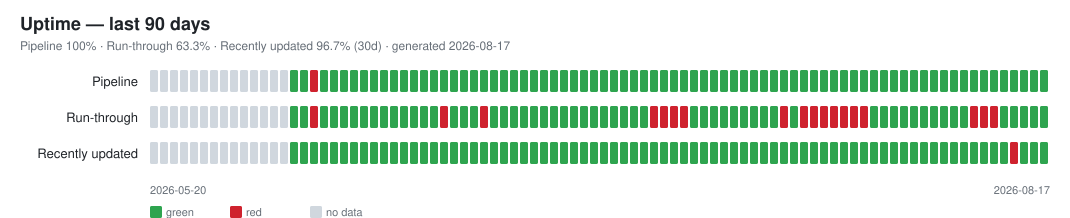

The table this chart was drawn from, first rows:
date, pipeline, run_through, n_skipped, skipped_ids, recently_updated, n_stale, stale_ids, n_datasets
2026-06-03, green, green, 0, , green, 0, , 70
2026-06-04, green, green, 0, , green, 0, , 70
2026-06-06, green, green, 0, , green, 0, , 70
2026-06-07, green, green, 0, , green, 0, , 70
2026-06-08, green, green, 0, , green, 0, , 70
2026-06-09, green, green, 0, , green, 0, , 70
2026-06-10, green, green, 0, , green, 0, , 70
2026-06-11, green, green, 0, , green, 0, , 70
2026-06-12, green, green, 0, , green, 0, , 70
2026-06-13, green, green, 0, , green, 0, , 70
2026-06-14, green, green, 0, , green, 0, , 70
2026-06-15, green, green, 0, , green, 0, , 70
2026-06-16, green, green, 0, , green, 0, , 70
2026-06-17, green, green, 0, , green, 0, , 70
2026-06-18, green, red, 12, ch_fso_cpi;ch_fso_ppi;ch_fso_wage_idx;ch…, green, 0, , 70
2026-06-19, green, green, 0, , green, 0, , 70
2026-06-20, green, green, 0, , green, 0, , 70
2026-06-21, green, green, 0, , green, 0, , 70
2026-06-22, green, red, 1, ch_adecco_sjmi, green, 0, , 70
2026-06-23, green, green, 0, , green, 0, , 70
2026-06-24, green, green, 0, , green, 0, , 70
2026-06-25, green, green, 0, , green, 0, , 70
2026-06-26, green, green, 0, , green, 0, , 70
2026-06-27, green, green, 0, , green, 0, , 70
2026-06-28, green, green, 0, , green, 0, , 70
2026-06-29, green, green, 0, , green, 0, , 70
2026-06-30, green, green, 0, , green, 0, , 70
2026-07-01, green, green, 0, , green, 0, , 70
2026-07-02, green, green, 0, , green, 0, , 70
2026-07-03, green, green, 0, , green, 0, , 70
2026-07-04, green, green, 0, , green, 0, , 70
2026-07-05, green, green, 0, , green, 0, , 70
2026-07-06, green, green, 0, , green, 0, , 70
2026-07-07, green, green, 0, , green, 0, , 70
2026-07-08, green, green, 0, , green, 0, , 70
2026-07-09, green, red, 1, ch_adecco_sjmi, green, 0, , 70
2026-07-10, green, red, 1, ch_adecco_sjmi, green, 0, , 70
2026-07-11, green, red, 1, ch_adecco_sjmi, green, 0, , 70
2026-07-12, green, red, 1, ch_adecco_sjmi, green, 0, , 70
2026-07-13, green, green, 0, , green, 0, , 70
2026-07-14, green, green, 0, , green, 0, , 70
2026-07-15, green, green, 0, , green, 0, , 70
2026-07-16, green, green, 0, , green, 0, , 70
2026-07-17, green, green, 0, , green, 0, , 70
2026-07-18, green, green, 0, , green, 0, , 70
2026-07-19, green, green, 0, , green, 0, , 70
2026-07-20, green, green, 0, , green, 0, , 70
2026-07-21, green, green, 0, , green, 0, , 70
2026-07-22, green, red, 2, ch_kof_barometer;ch_kof_esi, green, 0, , 70
2026-07-23, green, green, 0, , green, 0, , 70
2026-07-24, green, red, 2, ch_kof_barometer;ch_kof_esi, green, 0, , 70
2026-07-25, green, red, 2, ch_kof_barometer;ch_kof_esi, green, 0, , 70
2026-07-26, green, red, 2, ch_kof_barometer;ch_kof_esi, green, 0, , 70
2026-07-27, green, red, 2, ch_kof_barometer;ch_kof_esi, green, 0, , 70
2026-07-28, green, red, 2, ch_kof_barometer;ch_kof_esi, green, 0, , 70
2026-07-29, green, red, 2, ch_kof_barometer;ch_kof_esi, green, 0, , 70
2026-07-30, green, red, 2, ch_kof_barometer;ch_kof_esi, green, 0, , 70
2026-07-31, green, green, 0, , green, 0, , 70
2026-08-01, green, green, 0, , green, 0, , 70
2026-08-02, green, green, 0, , green, 0, , 70
... 15 more rows
